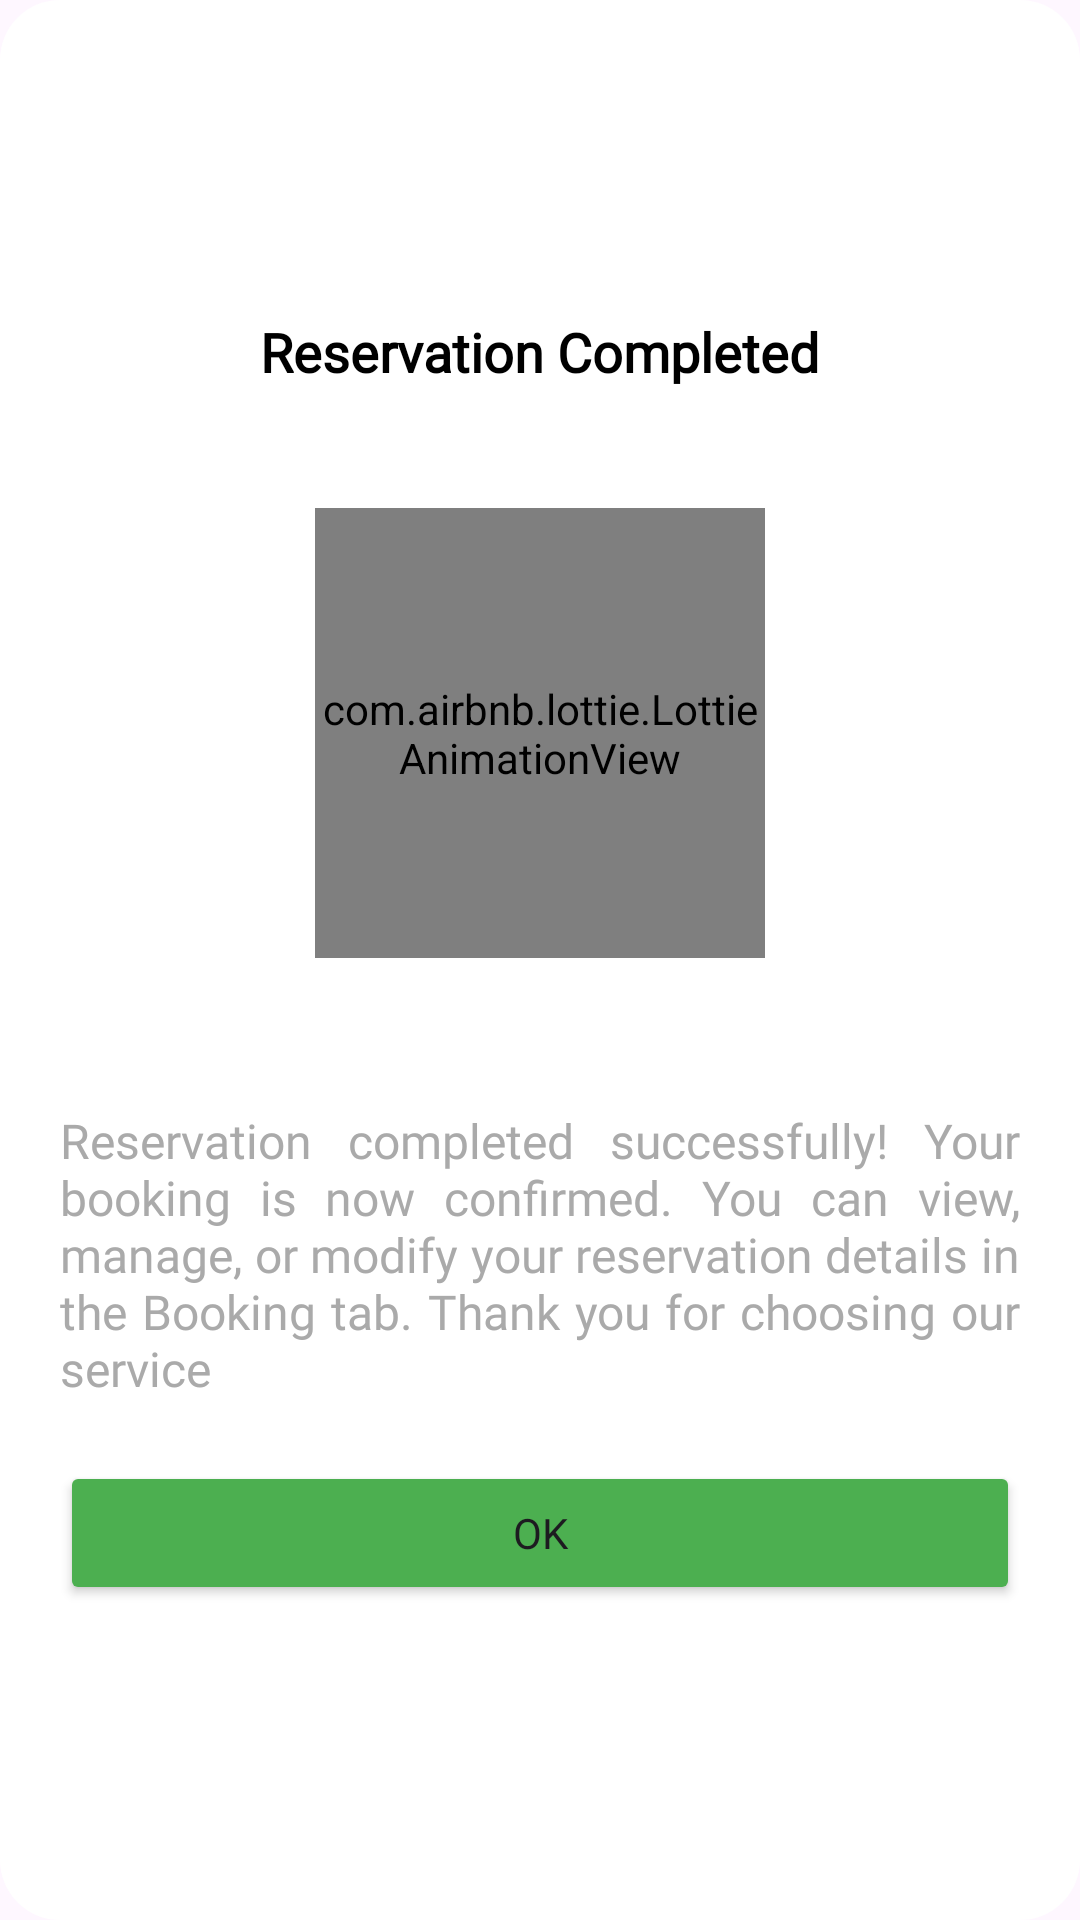

Produce the Android XML layout that renders to this screen, including the resource entries it uses.
<!-- AndroidManifest.xml: application theme Theme.MyBookings -->
<!-- res/layout/custom_alert.xml -->
<?xml version="1.0" encoding="utf-8"?>
<LinearLayout xmlns:android="http://schemas.android.com/apk/res/android"
    xmlns:app="http://schemas.android.com/apk/res-auto"
    android:layout_width="350dp"
    android:layout_height="wrap_content"
    android:background="@drawable/dialog_bg"
    android:gravity="center"
    android:orientation="vertical"
    android:padding="20dp">

    <TextView
        android:id="@+id/tvTitle"
        android:layout_width="wrap_content"
        android:layout_height="wrap_content"
        android:layout_gravity="center"
        android:fontFamily="@font/quicksand_bold"
        android:text="Reservation Completed"
        android:textColor="@android:color/black"
        android:textSize="18sp"
        android:textStyle="bold" />


    <com.airbnb.lottie.LottieAnimationView
        android:id="@+id/lottieAnimation"
        android:layout_width="150dp"
        android:layout_height="150dp"
        android:layout_marginTop="40dp"
        android:layout_marginBottom="40dp"
        app:lottie_autoPlay="true"
        app:lottie_loop="true"
        app:lottie_rawRes="@raw/success_animation" />

    <TextView
        android:id="@+id/tvMessage"
        android:layout_width="wrap_content"
        android:layout_height="wrap_content"
        android:layout_marginTop="10dp"
        android:fontFamily="@font/quicksand_regular"
        android:justificationMode="inter_word"
        android:text="Reservation completed successfully! Your booking is now confirmed. You can view, manage, or modify your reservation details in the Booking tab. Thank you for choosing our service"
        android:textColor="@android:color/darker_gray"
        android:textSize="16sp" />

    <Button
        android:id="@+id/btnOk"
        android:layout_width="match_parent"
        android:layout_height="wrap_content"
        android:layout_marginTop="20dp"
        android:backgroundTint="@color/color1"
        android:fontFamily="@font/quicksand_bold"
        android:text="OK" />
</LinearLayout>
<!-- resources referenced by this layout -->
<resources>
  <color name="color1">#4CAF50</color>
  <!-- drawable dialog_bg (drawable) -->
  <?xml version="1.0" encoding="utf-8"?>
  <shape xmlns:android="http://schemas.android.com/apk/res/android" android:shape="rectangle">
      <corners android:radius="20dp"/> 
      <solid android:color="@color/white"/> 
      <padding android:left="20dp" android:top="20dp" android:right="20dp" android:bottom="20dp"/> 
  </shape>
  <style name="Theme.MyBookings" parent="Base.Theme.MyBookings" />
  <color name="white">#FFFFFFFF</color>
  <style name="Base.Theme.MyBookings" parent="Theme.Material3.DayNight.NoActionBar">
          
          
      </style>
</resources>
